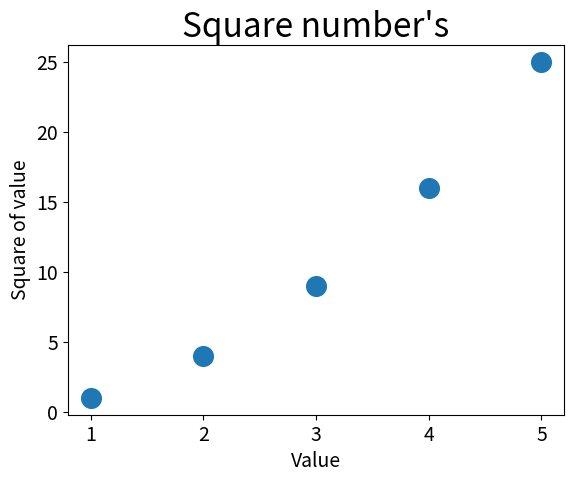

Write the Python code that produced this figure.
import matplotlib.pyplot as plt

x_values = [1, 2, 3, 4, 5]
y_values = [1, 4, 9, 16, 25]
plt.scatter(x_values, y_values, s=200)
plt.title("Square number's", fontsize=24)
plt.xlabel("Value", fontsize=14)
plt.ylabel("Square of value", fontsize=14)
plt.tick_params(axis='both', which='major', labelsize=14)
plt.show()
